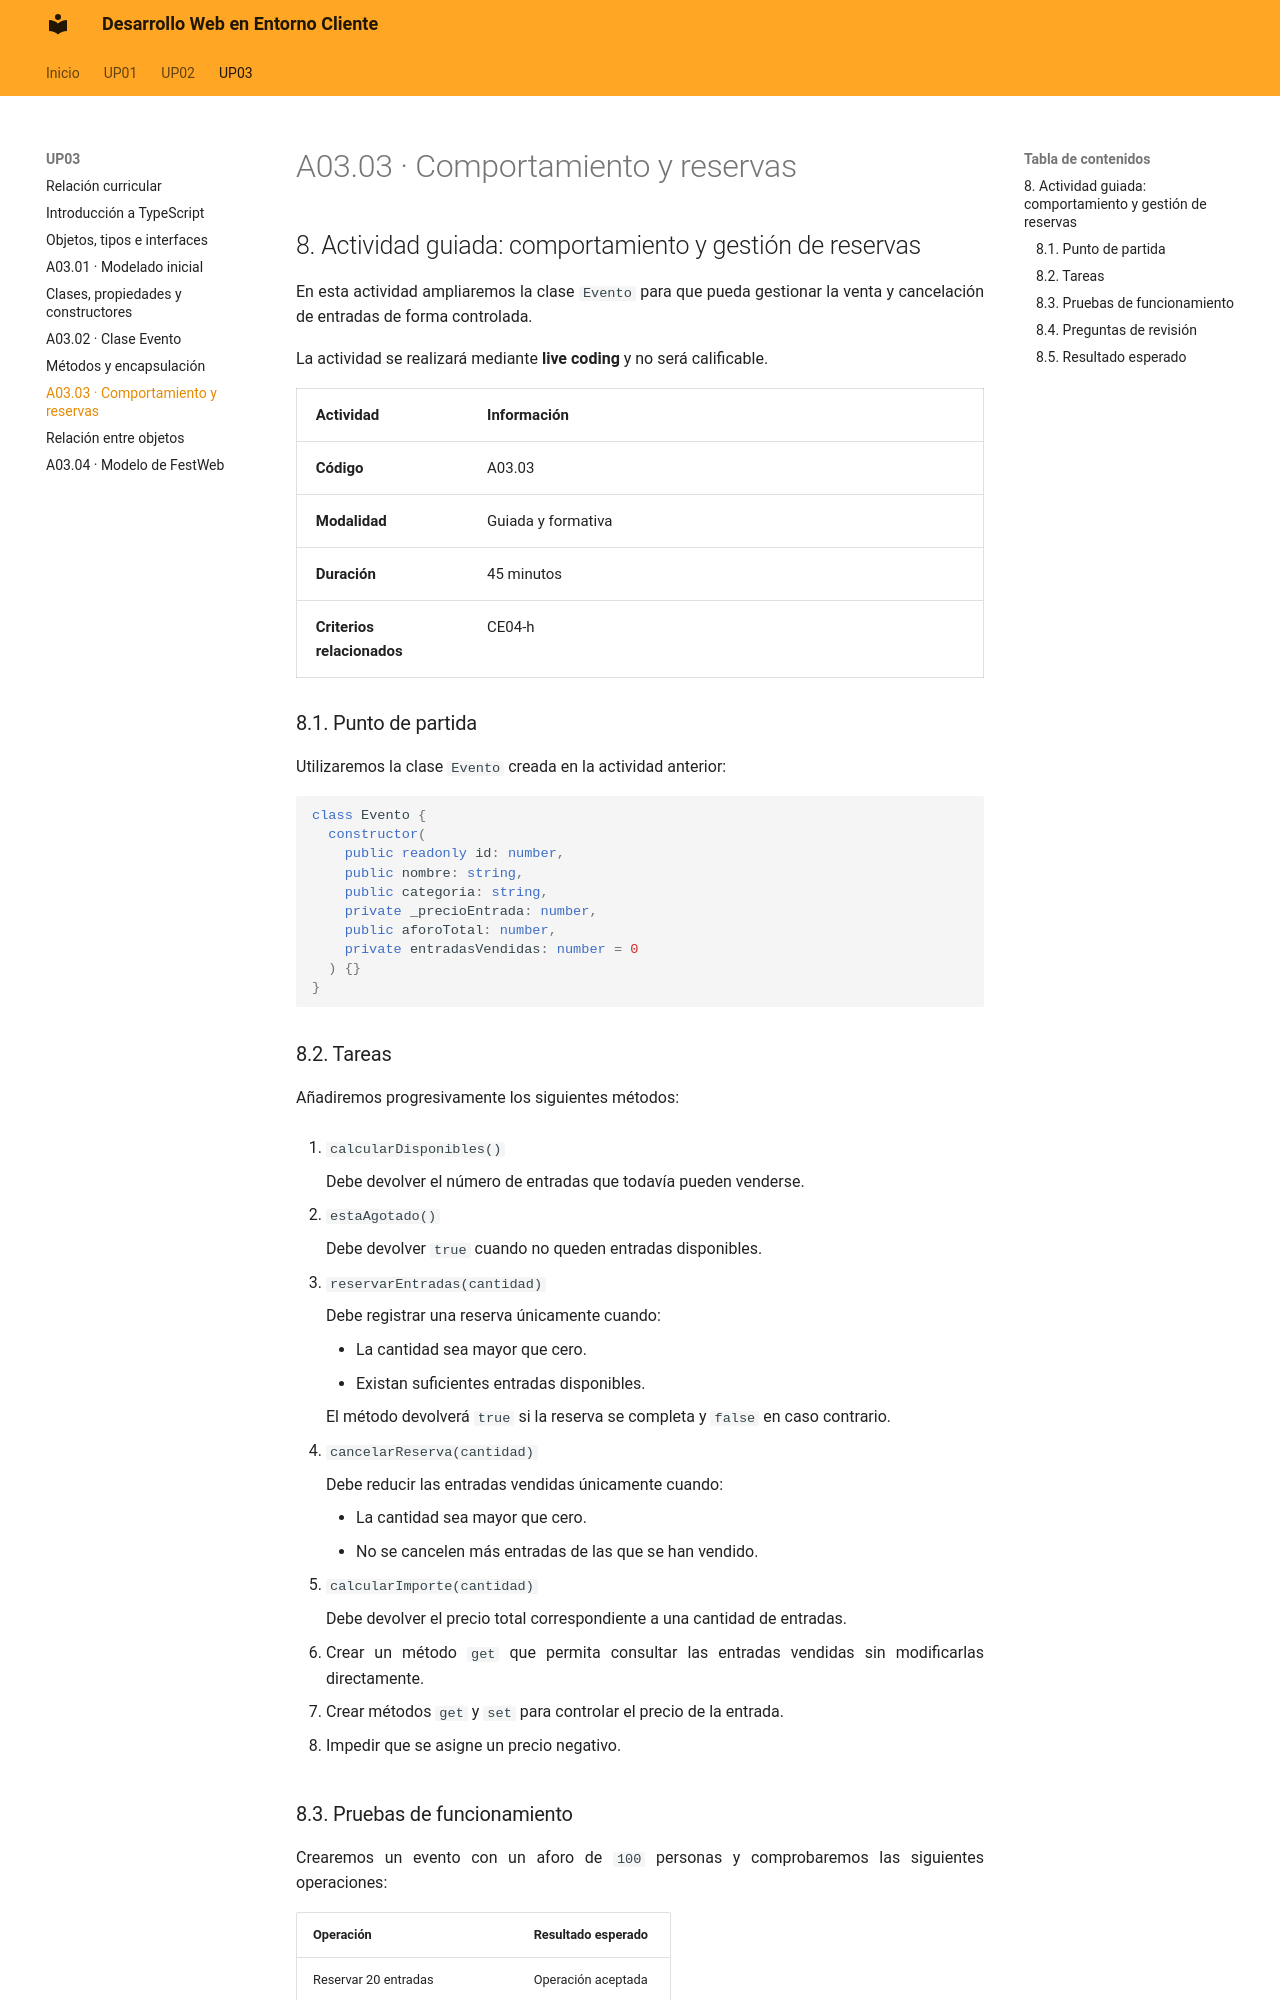

repository: calcaniz/apuntes-desarrollo-web-entorno-cliente · page: up03/08-actividad-comportamiento-reservas/index.html · generator: mkdocs

---

title: A03.03 · Comportamiento y gestión de reservas

---

## 8. Actividad guiada: comportamiento y gestión de reservas

En esta actividad ampliaremos la clase `Evento` para que pueda gestionar la venta y cancelación de entradas de forma controlada.

La actividad se realizará mediante **live coding** y no será calificable.

| Actividad { .table-main-column .table-bg-principal .table-cl-secundario } | Información { .table-full-container .table-bg-principal .table-cl-secundario } |
|---|---|
| **Código** | A03.03 |
| **Modalidad** | Guiada y formativa |
| **Duración** | 45 minutos |
| **Criterios relacionados** | CE04-h |

### 8.1. Punto de partida

Utilizaremos la clase `Evento` creada en la actividad anterior:

```ts
class Evento {
  constructor(
    public readonly id: number,
    public nombre: string,
    public categoria: string,
    private _precioEntrada: number,
    public aforoTotal: number,
    private entradasVendidas: number = 0
  ) {}
}
```

### 8.2. Tareas

Añadiremos progresivamente los siguientes métodos:

1. `calcularDisponibles()`

    Debe devolver el número de entradas que todavía pueden venderse.

2. `estaAgotado()`

    Debe devolver `true` cuando no queden entradas disponibles.

3. `reservarEntradas(cantidad)`

    Debe registrar una reserva únicamente cuando:

    - La cantidad sea mayor que cero.
    - Existan suficientes entradas disponibles.

    El método devolverá `true` si la reserva se completa y `false` en caso contrario.

4. `cancelarReserva(cantidad)`

    Debe reducir las entradas vendidas únicamente cuando:

    - La cantidad sea mayor que cero.
    - No se cancelen más entradas de las que se han vendido.

5. `calcularImporte(cantidad)`

    Debe devolver el precio total correspondiente a una cantidad de entradas.

6. Crear un método `get` que permita consultar las entradas vendidas sin modificarlas directamente.

7. Crear métodos `get` y `set` para controlar el precio de la entrada.

8. Impedir que se asigne un precio negativo.
